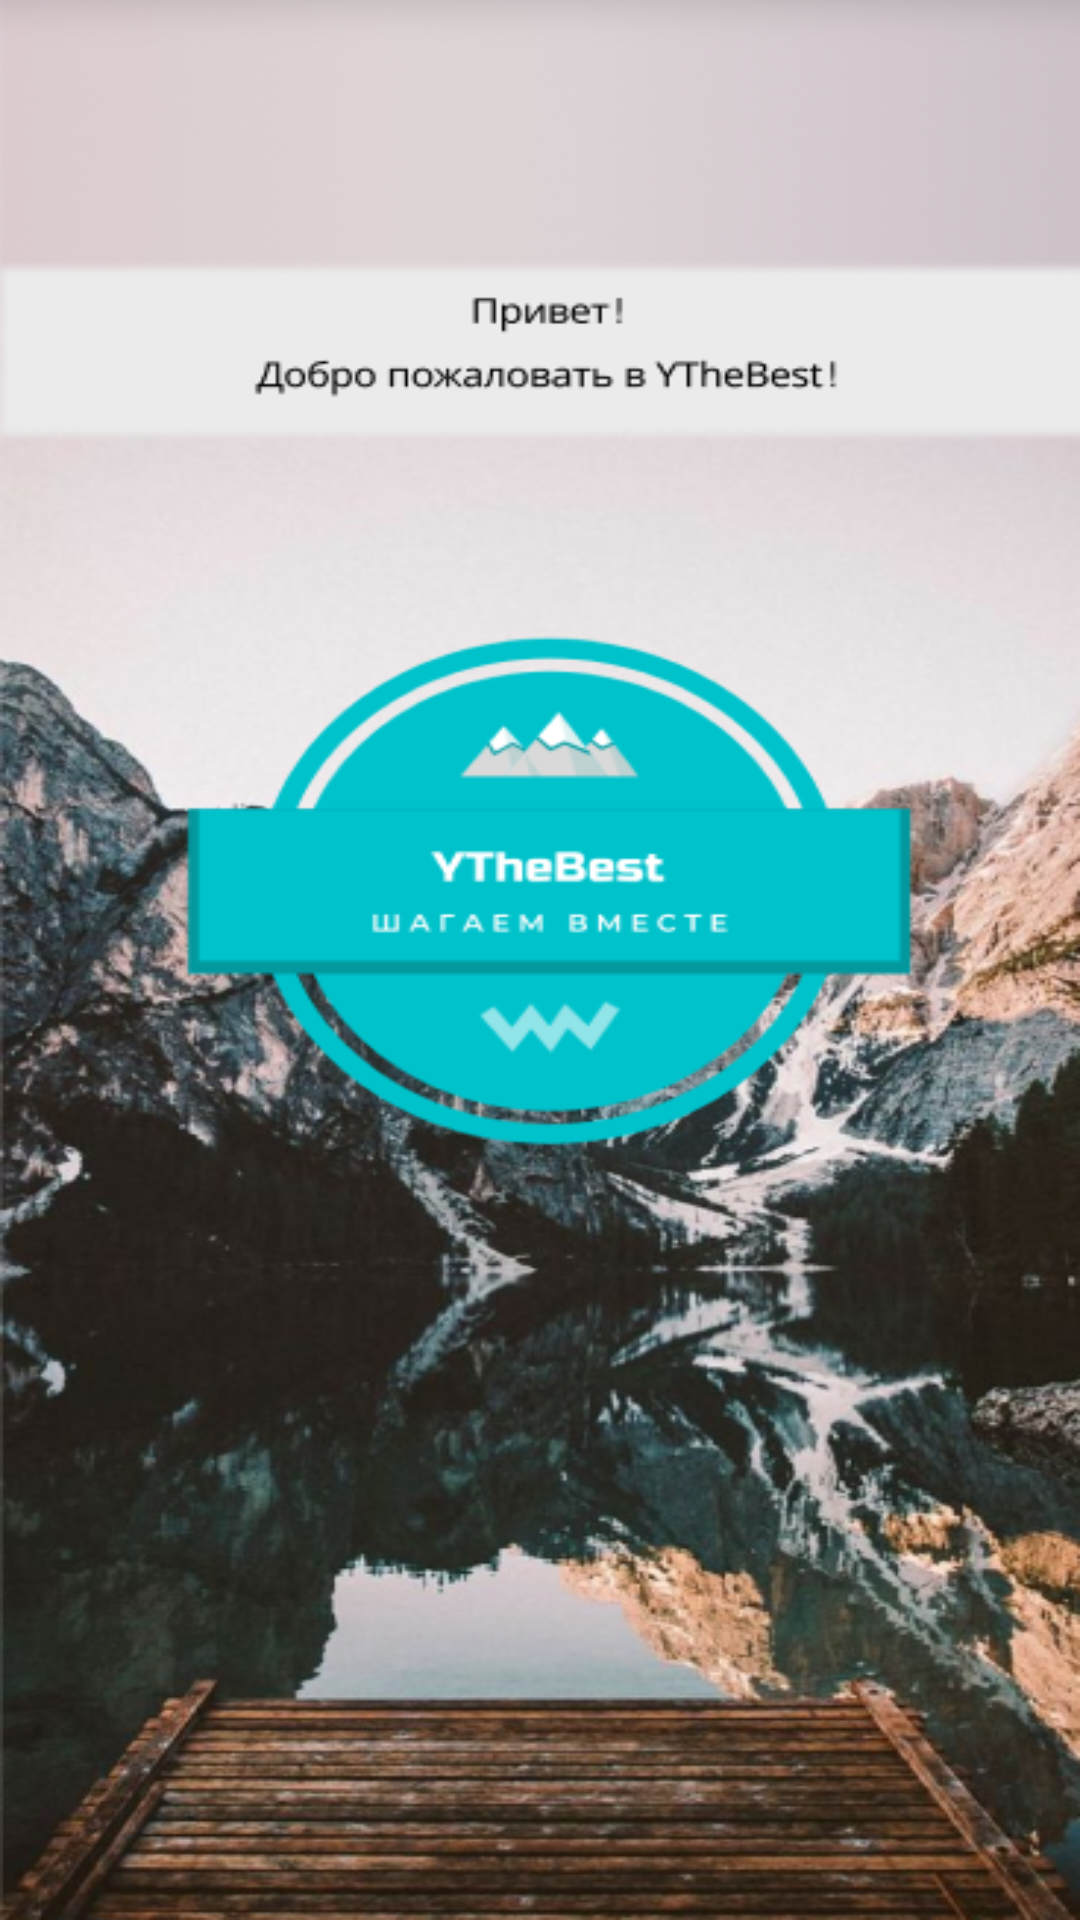

Reconstruct the res/layout file that produces this screen, plus the resources it refers to.
<!-- AndroidManifest.xml: activity theme Theme.MaterialComponents.NoActionBar -->
<!-- res/layout/activity_splash.xml -->
<?xml version="1.0" encoding="utf-8"?>
<androidx.constraintlayout.widget.ConstraintLayout xmlns:android="http://schemas.android.com/apk/res/android"
    xmlns:app="http://schemas.android.com/apk/res-auto"
    xmlns:tools="http://schemas.android.com/tools"
    android:layout_width="match_parent"
    android:layout_height="match_parent"
    tools:context=".ui.activity.SplashActivity">

    <FrameLayout
        android:id="@+id/onboarding_layout"
        android:layout_width="match_parent"
        android:layout_height="match_parent"
        android:visibility="gone"
        app:layout_constraintBottom_toBottomOf="parent"
        app:layout_constraintEnd_toEndOf="parent"
        app:layout_constraintStart_toStartOf="parent"
        app:layout_constraintTop_toTopOf="parent">

        <androidx.viewpager2.widget.ViewPager2
            android:id="@+id/view_pager_onboarding"
            android:layout_width="match_parent"
            android:layout_height="match_parent" />

        <com.google.android.material.tabs.TabLayout
            android:id="@+id/tab_onboarding"
            android:layout_width="match_parent"
            android:layout_height="wrap_content"
            android:layout_gravity="bottom"
            app:tabBackground="@drawable/onboard_tab_selector"
            app:tabGravity="center"
            app:tabIndicatorHeight="0dp" />

    </FrameLayout>

    <androidx.constraintlayout.widget.ConstraintLayout
        android:id="@+id/splash_layout"
        android:layout_width="match_parent"
        android:layout_height="match_parent"
        app:layout_constraintBottom_toBottomOf="parent"
        app:layout_constraintEnd_toEndOf="parent"
        app:layout_constraintStart_toStartOf="parent"
        app:layout_constraintTop_toTopOf="parent">

        <ImageView
            android:id="@+id/splash_image_view"
            android:layout_width="match_parent"
            android:layout_height="match_parent"
            android:scaleType="fitXY"
            android:src="@drawable/splash"
            app:srcCompat="@drawable/ic_launcher_background" />
    </androidx.constraintlayout.widget.ConstraintLayout>

</androidx.constraintlayout.widget.ConstraintLayout>
<!-- resources referenced by this layout -->
<resources>
  <!-- drawable splash: png bitmap (drawable, 338447 bytes) -->
</resources>
